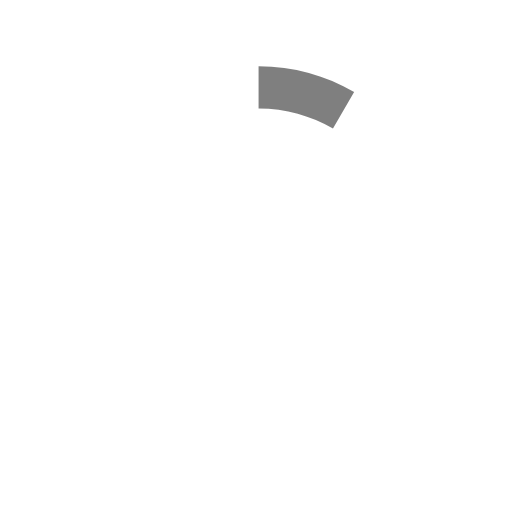
t = 0.00 s
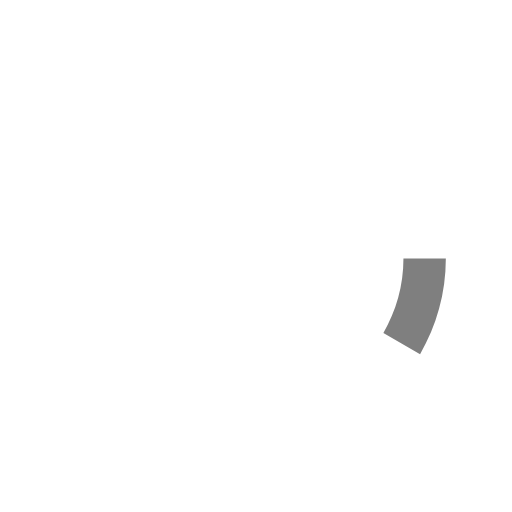
t = 0.13 s
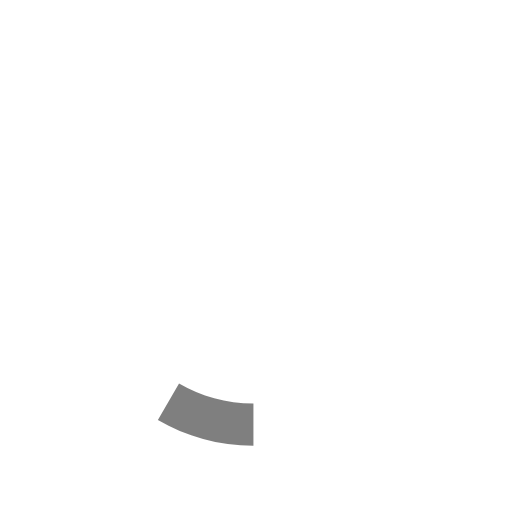
t = 0.25 s
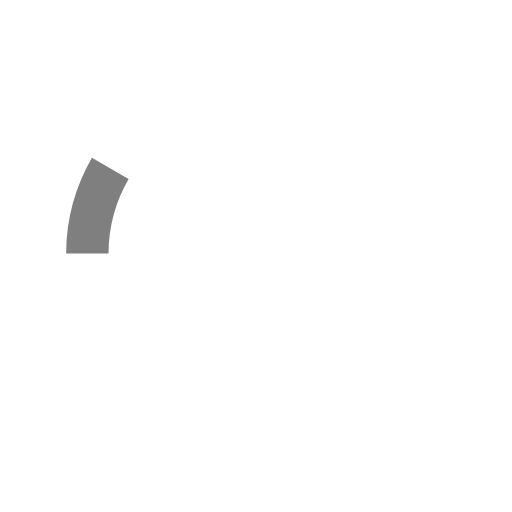
t = 0.38 s

The animated SVG that drew these frames (rendered in a browser with its animation timeline set to each time). Animation: 1 SMIL element (animateTransform=1); one cycle of 0.50 s, repeats indefinitely.

  <svg xmlns="http://www.w3.org/2000/svg" xmlns:xlink="http://www.w3.org/1999/xlink" viewBox="0 0 40 40" >
  <path opacity="0.5" fill="#fff" d="M20.201,5.169c-8.254,0-14.946,6.692-14.946,14.946c0,8.255,6.692,14.946,14.946,14.946
    s14.946-6.691,14.946-14.946C35.146,11.861,28.455,5.169,20.201,5.169z M20.201,31.749c-6.425,0-11.634-5.208-11.634-11.634
    c0-6.425,5.209-11.634,11.634-11.634c6.425,0,11.633,5.209,11.633,11.634C31.834,26.541,26.626,31.749,20.201,31.749z"/>
  <path opacity="0.5" fill="#000" d="M26.013,10.047l1.654-2.866c-2.198-1.272-4.743-2.012-7.466-2.012h0v3.312h0
    C22.32,8.481,24.301,9.057,26.013,10.047z">
    <animateTransform attributeType="xml"
      attributeName="transform"
      type="rotate"
      from="0 20 20"
      to="360 20 20"
      dur="0.5s"
      repeatCount="indefinite"/>
    </path>
  </svg>